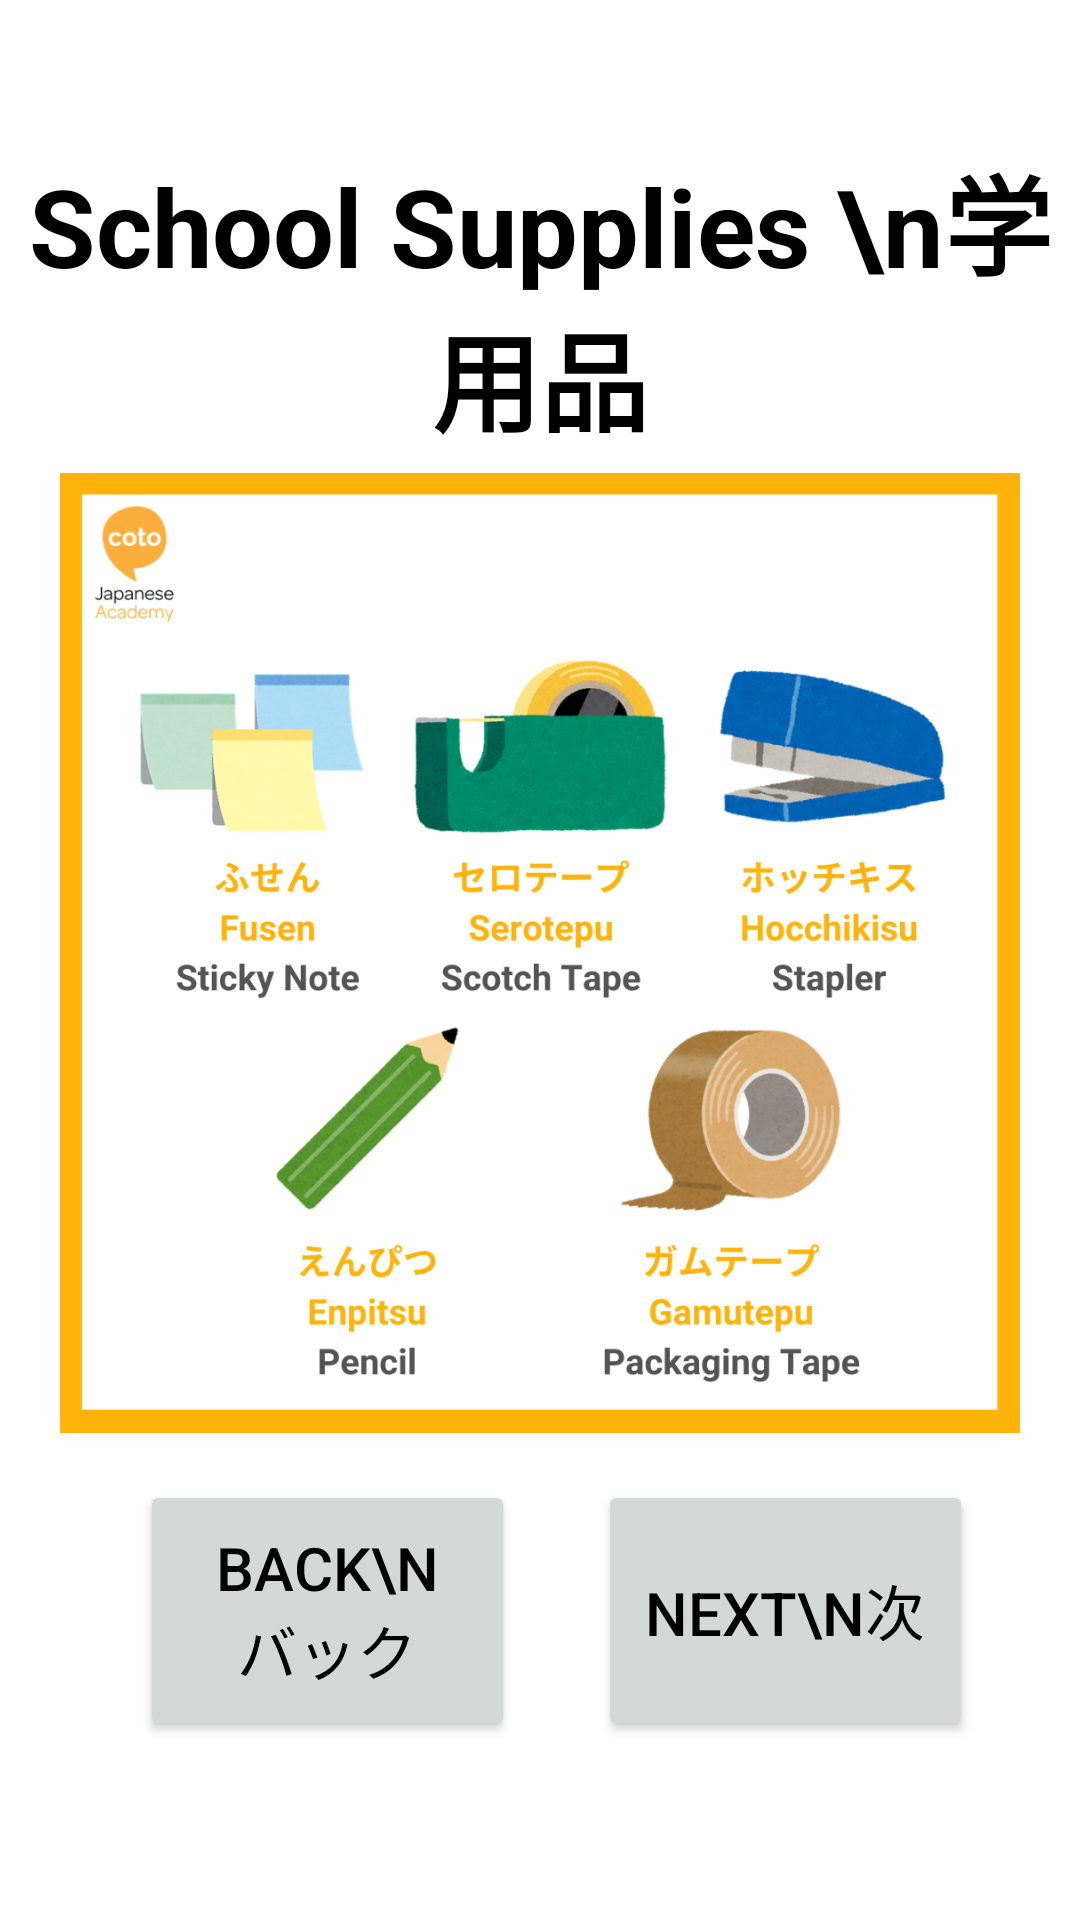

Here is an Android app screen rendered from its layout file. Give the layout XML and the strings, colors and styles it references.
<!-- AndroidManifest.xml: application theme Theme.Japanglish -->
<!-- res/layout/easyschoolsupplies2.xml -->
<?xml version="1.0" encoding="utf-8"?>
<androidx.constraintlayout.widget.ConstraintLayout xmlns:android="http://schemas.android.com/apk/res/android"
    xmlns:app="http://schemas.android.com/apk/res-auto"
    xmlns:tools="http://schemas.android.com/tools"
    android:layout_width="match_parent"
    android:layout_height="match_parent"
    android:background="@drawable/engtojapback">

    <TextView
        android:layout_width="wrap_content"
        android:layout_height="wrap_content"
        android:text="School Supplies \n学用品"
        android:textAlignment="center"
        android:textColor="@color/black"
        android:textSize="36dp"
        android:textStyle="bold"
        app:layout_constraintBottom_toBottomOf="parent"
        app:layout_constraintLeft_toLeftOf="parent"
        app:layout_constraintRight_toRightOf="parent"
        app:layout_constraintTop_toTopOf="parent"
        app:layout_constraintVertical_bias="0.089" />

    <ImageView
        android:layout_width="320dp"
        android:layout_height="406dp"
        android:src="@drawable/officejap2"
        app:layout_constraintBottom_toBottomOf="parent"
        app:layout_constraintLeft_toLeftOf="parent"
        app:layout_constraintRight_toRightOf="parent"
        app:layout_constraintTop_toTopOf="parent"
        app:layout_constraintVertical_bias="0.49" />

    <androidx.appcompat.widget.AppCompatButton
        android:id="@+id/SchoolSupplies2NextBTN"
        android:layout_width="125dp"
        android:layout_height="87dp"
        android:text="Next\n次"
        android:textColor="@color/black"
        android:textSize="20dp"
        app:layout_constraintBottom_toBottomOf="parent"
        app:layout_constraintHorizontal_bias="0.848"
        app:layout_constraintLeft_toLeftOf="parent"
        app:layout_constraintRight_toRightOf="parent"
        app:layout_constraintTop_toTopOf="parent"
        app:layout_constraintVertical_bias="0.892" />

    <androidx.appcompat.widget.AppCompatButton
        android:id="@+id/SchoolSupplies2BackBTN"
        android:layout_width="125dp"
        android:layout_height="87dp"
        android:text="Back\nバック"
        android:textColor="@color/black"
        android:textSize="20dp"
        app:layout_constraintBottom_toBottomOf="parent"
        app:layout_constraintHorizontal_bias="0.199"
        app:layout_constraintLeft_toLeftOf="parent"
        app:layout_constraintRight_toRightOf="parent"
        app:layout_constraintTop_toTopOf="parent"
        app:layout_constraintVertical_bias="0.892" />

</androidx.constraintlayout.widget.ConstraintLayout>
<!-- resources referenced by this layout -->
<resources>
  <!-- drawable officejap2: png bitmap (drawable-v24, 322150 bytes) -->
  <style name="Theme.Japanglish" parent="Theme.MaterialComponents.DayNight.NoActionBar">
          
          <item name="colorPrimary">@color/purple_500</item>
          <item name="colorPrimaryVariant">@color/purple_700</item>
          <item name="colorOnPrimary">@color/black</item>
          
          <item name="colorSecondary">@color/teal_200</item>
          <item name="colorSecondaryVariant">@color/teal_700</item>
          <item name="colorOnSecondary">@color/black</item>
          
          <item name="android:statusBarColor" tools:targetApi="l">?attr/colorPrimaryVariant</item>
          
      </style>
  <!-- not gathered from this repository: default colours our renderer supplied (Android Studio template values) -->
  <color name="purple_500">#FF6200EE</color>
  <color name="purple_700">#FF3700B3</color>
  <color name="teal_200">#FF03DAC5</color>
  <color name="teal_700">#FF018786</color>
  <color name="black">#FF000000</color>
</resources>
